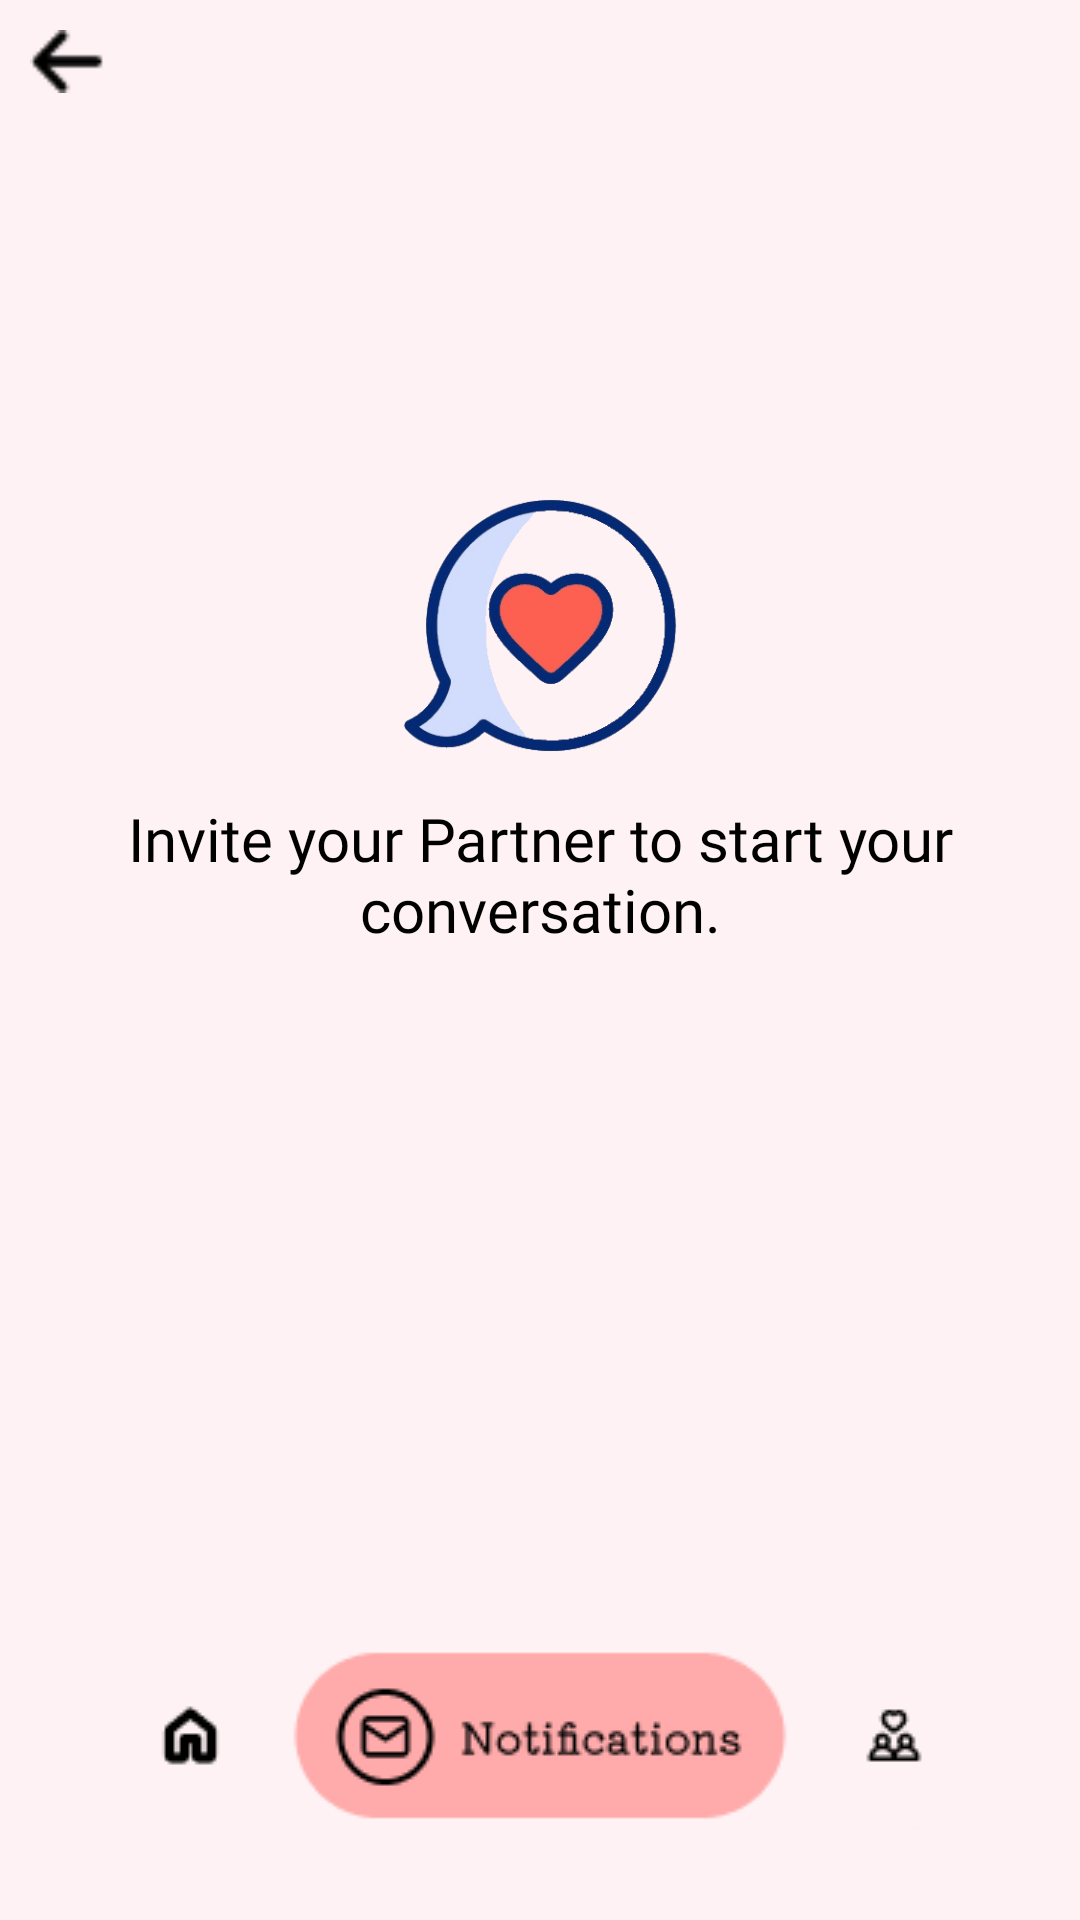

Reconstruct the res/layout file that produces this screen, plus the resources it refers to.
<!-- AndroidManifest.xml: application theme Theme.Fate -->
<!-- res/layout/activity_chat_but_no_partner_yet.xml -->
<?xml version="1.0" encoding="utf-8"?>
<androidx.constraintlayout.widget.ConstraintLayout xmlns:android="http://schemas.android.com/apk/res/android"
    xmlns:app="http://schemas.android.com/apk/res-auto"
    xmlns:tools="http://schemas.android.com/tools"
    android:layout_width="match_parent"
    android:layout_height="match_parent"
    android:background="#FEF2F4"
    tools:context=".chatButNoPartnerYet">

    <ImageButton
        android:id="@+id/back"
        android:layout_width="25dp"
        android:layout_height="21dp"
        android:layout_marginStart="30px"
        android:layout_marginTop="30px"
        android:background="@android:color/transparent"
        android:contentDescription="back"
        android:scaleType="fitXY"
        android:src="@drawable/backbutton"
        app:layout_constraintStart_toStartOf="parent"
        app:layout_constraintTop_toTopOf="parent" />

    <ImageView
        android:id="@+id/imageView18"
        android:layout_width="122dp"
        android:layout_height="115dp"
        android:layout_marginStart="16dp"
        android:layout_marginTop="120dp"
        android:layout_marginEnd="16dp"
        android:background="@android:color/transparent"
        android:contentDescription="chat"
        android:src="@drawable/chatheart"
        app:layout_constraintEnd_toEndOf="parent"
        app:layout_constraintStart_toStartOf="parent"
        app:layout_constraintTop_toBottomOf="@id/back" />


    <TextView
        android:id="@+id/textView5"
        android:layout_width="wrap_content"
        android:layout_height="wrap_content"
        android:fontFamily="@font/kiwimaru"
        android:text="Invite your Partner to start your conversation."
        android:textAlignment="center"
        android:textColor="@android:color/black"
        android:textSize="60px"
        app:layout_constraintStart_toStartOf="parent"
        app:layout_constraintEnd_toEndOf="parent"
        app:layout_constraintTop_toBottomOf="@id/imageView18" />

    <ImageButton
        android:id="@+id/menu"
        android:layout_width="wrap_content"
        android:layout_height="wrap_content"
        android:background="@android:color/transparent"
        android:contentDescription="menu"
        android:src="@drawable/menu3"
        app:layout_constraintBottom_toBottomOf="parent"
        app:layout_constraintStart_toStartOf="parent"
        app:layout_constraintEnd_toEndOf="parent"
        android:layout_marginBottom="30dp" />

    <ImageView
        android:id="@+id/profile"
        android:layout_width="63dp"
        android:layout_height="63dp"
        android:layout_marginStart="230dp"
        android:layout_marginBottom="30dp"
        app:layout_constraintBottom_toBottomOf="parent"
        app:layout_constraintEnd_toEndOf="parent"
        app:layout_constraintStart_toStartOf="parent"/>

    <ImageView
        android:id="@+id/home"
        android:layout_width="63dp"
        android:layout_height="63dp"
        android:layout_marginEnd="230dp"
        android:layout_marginBottom="30dp"
        app:layout_constraintBottom_toBottomOf="parent"
        app:layout_constraintEnd_toEndOf="parent"
        app:layout_constraintStart_toStartOf="parent"/>

</androidx.constraintlayout.widget.ConstraintLayout>
<!-- resources referenced by this layout -->
<resources>
  <!-- drawable backbutton: png bitmap (drawable, 407 bytes) -->
  <!-- drawable chatheart: gif bitmap (drawable, 872442 bytes) -->
  <!-- drawable menu3: png bitmap (drawable, 4879 bytes) -->
  <style name="Theme.Fate" parent="Base.Theme.Fate" />
  <style name="Base.Theme.Fate" parent="Theme.Material3.DayNight.NoActionBar">
          
          
      </style>
</resources>
